pico-8 play session: no input (idle), after a click and taps of 🅾, ❎, 🅾+❎, 🅾 in the second before t = 0

[t = 1 s] idle ~1s (no d-pad/buttons)
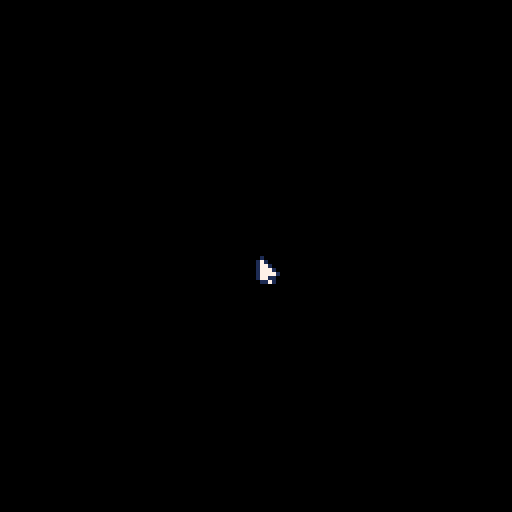

pico-8 cartridge
version 29
__lua__
poke(0x5f2d,1)

powders={}

function _init()
	cls()
	mouse={
		x=0,
		y=0,
		click=false
		}
	material=0
end

-->8
function updatemouse()
	mouse.x = stat(32)
	mouse.y = stat(33)
	mouse.click = stat(34)
end

function create(material)
	if pget(mouse.x,mouse.y)==0 then
		newpowder={
			material=material,
			x=mouse.x,
			y=mouse.y
			}
			add(powders,newpowder)
	end
end



function _update60()
	updatemouse()
	--leftclick == powder
	if mouse.click==1 then
		create(material)
	end
	if btnp(➡️) then material=material+1 end
	if btnp(⬅️) then material=material-1 end
end
-->8
function displace(px,py)
 for p in all(powders) do
 	if p.x==px and p.y==py and p.material==12 then
 		p.y=py-1
 		pset(px,p.y,12)
 		return
 	end
 end
end

function updatepowder()
	for p in all(powders) do
		pset(p.x,p.y,0)
		if pget(p.x,p.y+1)==0 then
			p.y = p.y+1
		elseif pget(p.x+1,p.y+1)==0 then
			p.y = p.y+1
			p.x = p.x+1
		elseif pget(p.x-1,p.y+1)==0 then
			p.y = p.y+1
			p.x = p.x-1
		--extra code for liquids
		elseif p.material==12 then
			move = flr(rnd(3)-1)
			if pget(p.x + move,p.y)==0 then
				p.x = p.x+move
			end
		--if it's not a liquid it can displace liquid
		elseif pget(p.x,p.y+1)==12 then
			p.y = p.y+1
			displace(p.x,p.y)
		end
		pset(p.x,p.y,p.material)
	end
end

function showpowder()
	for p in all(powders) do
		pset(p.x,p.y,p.material)
	end
end

function _draw()
	line(0,127,127,127,5)
	updatepowder()
	cls()
	showpowder()
	spr(0,mouse.x, mouse.y)

end
__gfx__
01000000000000000000000000000000000000000000000000000000000000000000000000000000000000000000000000000000000000000000000000000000
17100000000000000000000000000000000000000000000000000000000000000000000000000000000000000000000000000000000000000000000000000000
17710000000000000000000000000000000000000000000000000000000000000000000000000000000000000000000000000000000000000000000000000000
17771000000000000000000000000000000000000000000000000000000000000000000000000000000000000000000000000000000000000000000000000000
17777100000000000000000000000000000000000000000000000000000000000000000000000000000000000000000000000000000000000000000000000000
17711000000000000000000000000000000000000000000000000000000000000000000000000000000000000000000000000000000000000000000000000000
01171000000000000000000000000000000000000000000000000000000000000000000000000000000000000000000000000000000000000000000000000000
